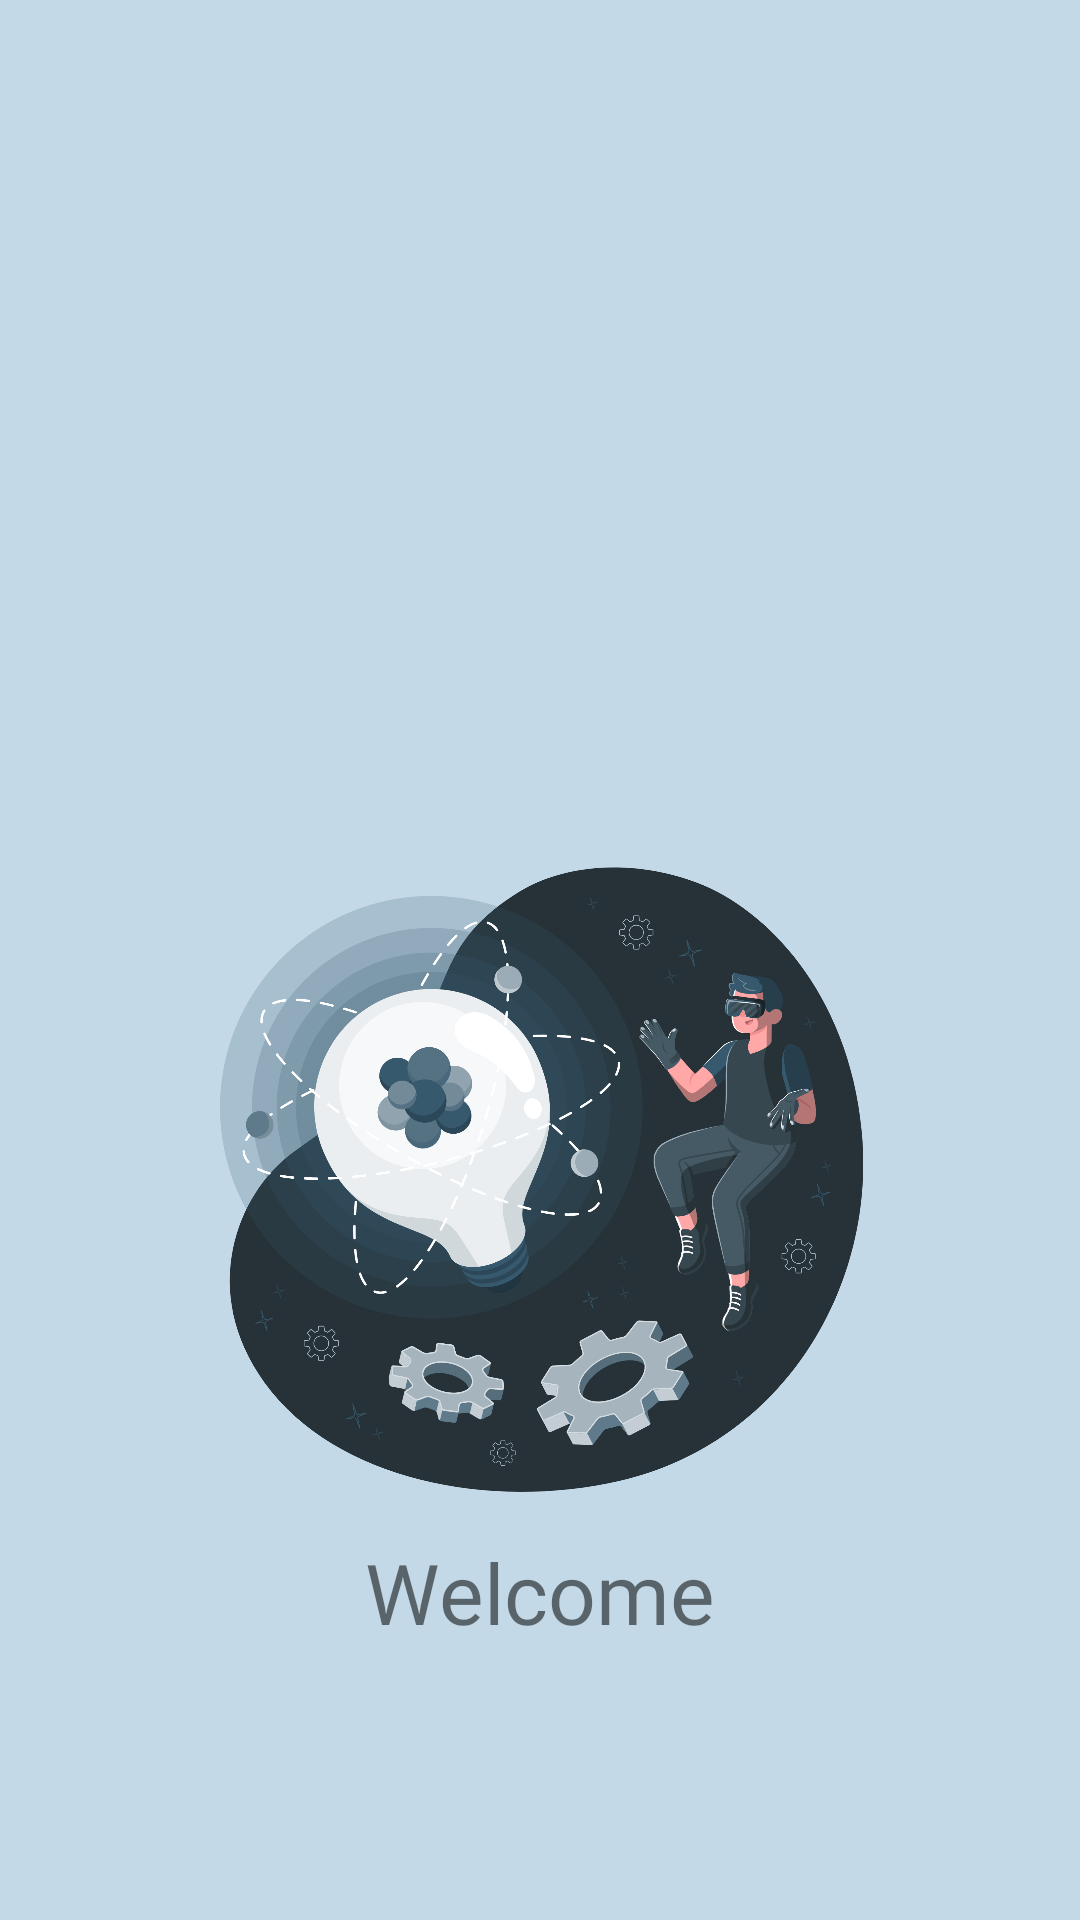

This screen was rendered from an Android layout file. Write that file and the resources it references.
<!-- AndroidManifest.xml: application theme Theme.MobileApp277 -->
<!-- res/layout/activity_main.xml -->
<?xml version="1.0" encoding="utf-8"?>
<androidx.constraintlayout.widget.ConstraintLayout xmlns:android="http://schemas.android.com/apk/res/android"
    xmlns:app="http://schemas.android.com/apk/res-auto"
    xmlns:tools="http://schemas.android.com/tools"
    android:background="#c3d9e7"
    android:layout_width="match_parent"
    android:layout_height="match_parent"
    tools:context=".MainActivity">


    <ImageView
        android:id="@+id/imageView"
        android:layout_width="280dp"
        android:layout_height="224dp"
        android:layout_marginTop="280dp"
        app:layout_constraintEnd_toEndOf="parent"
        app:layout_constraintHorizontal_bias="0.495"
        app:layout_constraintStart_toStartOf="parent"
        app:layout_constraintTop_toTopOf="parent"
        app:srcCompat="@drawable/splash" />

    <TextView
        android:id="@+id/textView"
        android:layout_width="wrap_content"
        android:layout_height="wrap_content"
        android:text="Welcome"
        android:layout_marginTop="8dp"
        android:textSize="28sp"
        android:fontFamily="@font/montserrat_semi_bold"
        app:layout_constraintEnd_toEndOf="parent"
        app:layout_constraintStart_toStartOf="parent"
        app:layout_constraintTop_toBottomOf="@+id/imageView" />
</androidx.constraintlayout.widget.ConstraintLayout>
<!-- resources referenced by this layout -->
<resources>
  <!-- drawable splash: png bitmap (drawable, 528424 bytes) -->
  <style name="Theme.MobileApp277" parent="Theme.MaterialComponents.DayNight.NoActionBar">
          
          <item name="colorOnPrimary">@color/white</item>
          <item name="colorPrimary">@color/navy_700</item>
          <item name="colorPrimaryVariant">@color/navy_900</item>
  
          
          <item name="colorSecondary">@color/green_300</item>
          <item name="colorSecondaryVariant">@color/green_900</item>
          <item name="colorOnSecondary">@color/black</item>
  
          
          <item name="android:statusBarColor" tools:targetApi="l">?attr/colorPrimaryVariant</item>
          
      </style>
  <color name="white">#FFFFFFFF</color>
  <color name="navy_700">#37596D</color>
  <color name="navy_900">#073042</color>
  <color name="green_300">#3DDC84</color>
  <color name="green_900">#007217</color>
  <color name="black">#FF000000</color>
</resources>
